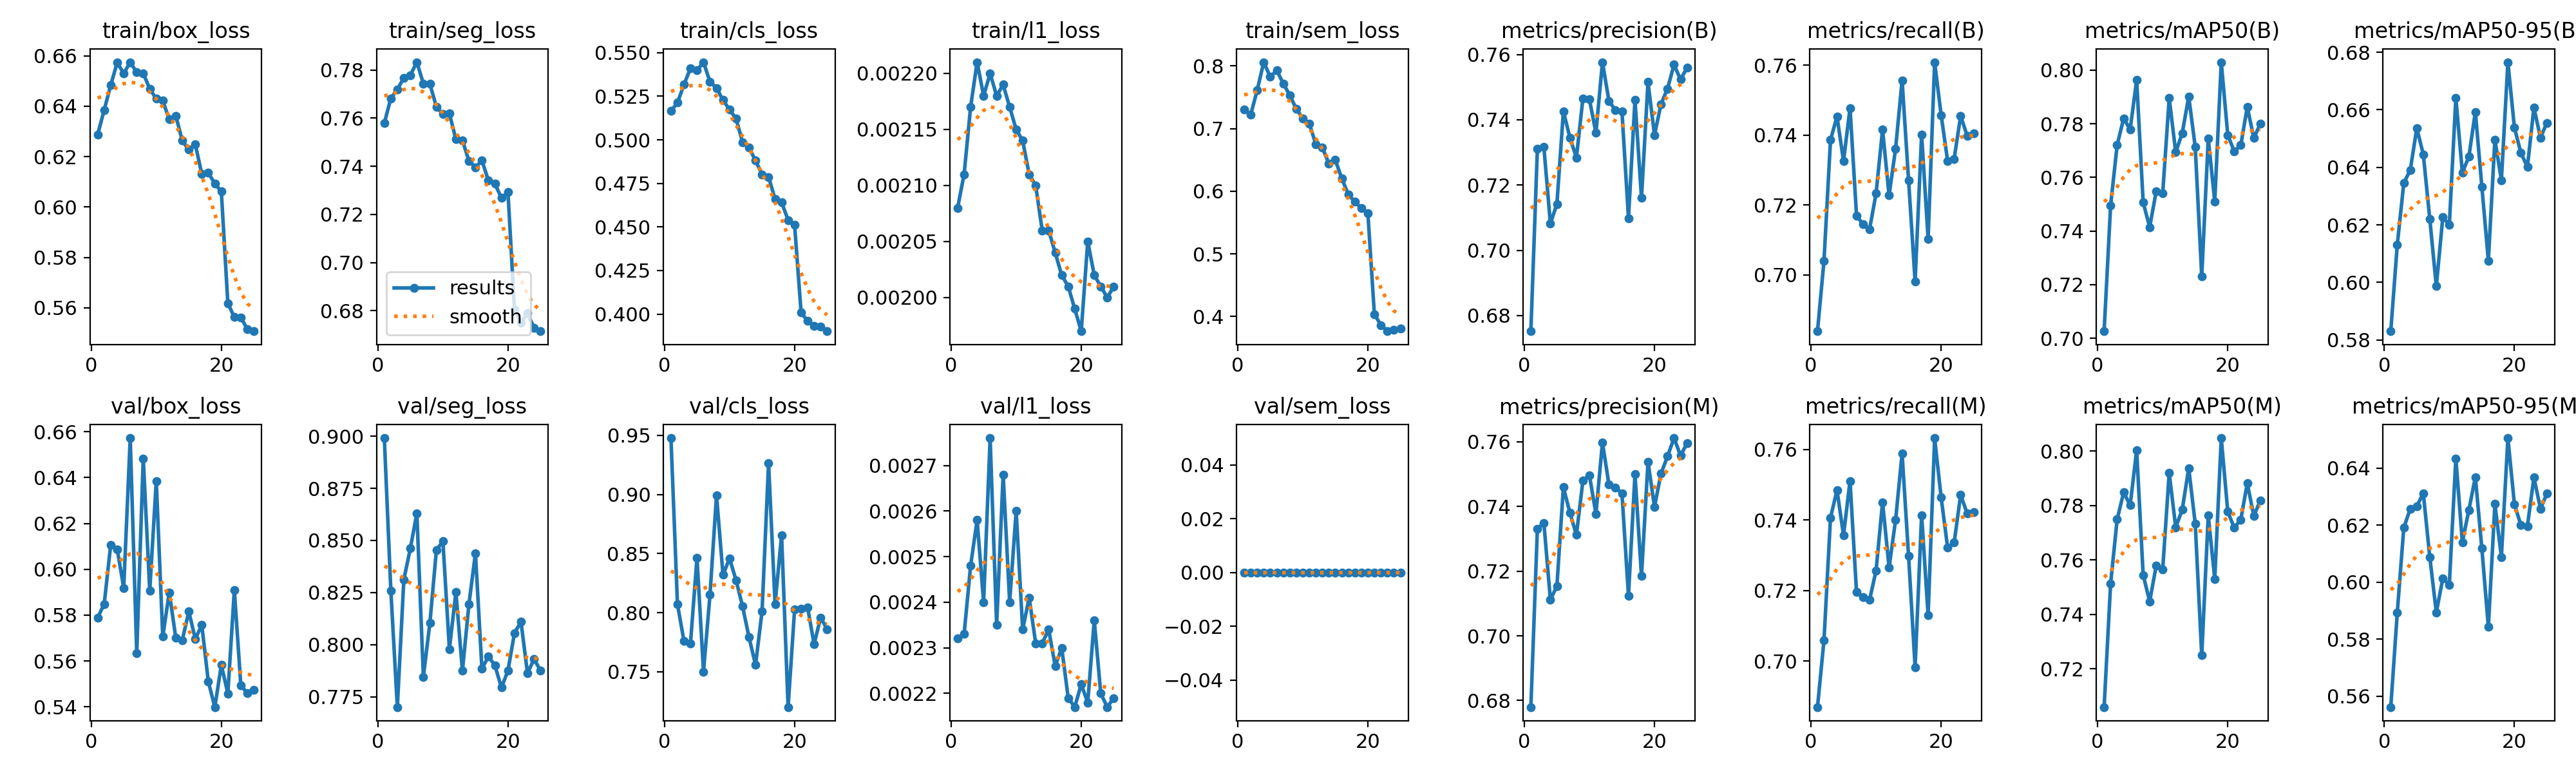

The data file committed next to this chart (first rows):
epoch, time, train/box_loss, train/seg_loss, train/cls_loss, train/l1_loss, train/sem_loss, metrics/precision(B), metrics/recall(B), metrics/mAP50(B), metrics/mAP50-95(B), metrics/precision(M), metrics/recall(M), metrics/mAP50(M), metrics/mAP50-95(M), val/box_loss, val/seg_loss, val/cls_loss, val/l1_loss, val/sem_loss, lr/pg0, lr/pg1, lr/pg2
1, 153.6, 0.6288, 0.7579, 0.5165, 0.00208, 0.7307, 0.6752, 0.6839, 0.7027, 0.583, 0.678, 0.6869, 0.706, 0.5562, 0.5789, 0.8991, 0.9477, 0.00232, 0, 0.0004145, 0.0004145, 0.0004145
2, 286.8, 0.6385, 0.7682, 0.5213, 0.00211, 0.7224, 0.731, 0.7041, 0.7497, 0.6131, 0.733, 0.7059, 0.7514, 0.5892, 0.5848, 0.826, 0.8071, 0.00233, 0, 0.0008279, 0.0008279, 0.0008279
3, 421.2, 0.6484, 0.7719, 0.5317, 0.00217, 0.7615, 0.7316, 0.7386, 0.772, 0.6345, 0.7349, 0.7406, 0.7749, 0.619, 0.6107, 0.77, 0.776, 0.00248, 0, 0.001228, 0.001228, 0.001228
4, 552.8, 0.6573, 0.7767, 0.5412, 0.00221, 0.8059, 0.7082, 0.7453, 0.782, 0.6391, 0.7112, 0.7485, 0.7848, 0.6258, 0.6087, 0.8312, 0.774, 0.00258, 0, 0.001207, 0.001207, 0.001207
5, 686.2, 0.6531, 0.7779, 0.5398, 0.00218, 0.7825, 0.7142, 0.7326, 0.7779, 0.6536, 0.7154, 0.7357, 0.7801, 0.6266, 0.5919, 0.8461, 0.8464, 0.0024, 0, 0.001173, 0.001173, 0.001173
6, 819.3, 0.6575, 0.7832, 0.5445, 0.0022, 0.7926, 0.7426, 0.7477, 0.7963, 0.6445, 0.746, 0.7511, 0.8003, 0.6312, 0.6572, 0.863, 0.7501, 0.00276, 0, 0.001132, 0.001132, 0.001132
7, 951.6, 0.6534, 0.7743, 0.5333, 0.00218, 0.7719, 0.7345, 0.717, 0.7507, 0.622, 0.738, 0.7195, 0.7545, 0.6087, 0.5633, 0.7845, 0.8153, 0.00235, 0, 0.001082, 0.001082, 0.001082
8, 1085, 0.6532, 0.7742, 0.5297, 0.00219, 0.7532, 0.7284, 0.7144, 0.7415, 0.5987, 0.7312, 0.7182, 0.7447, 0.5894, 0.6484, 0.8104, 0.8993, 0.00268, 0, 0.001026, 0.001026, 0.001026
9, 1213, 0.6469, 0.7647, 0.5228, 0.00217, 0.7313, 0.7466, 0.713, 0.7548, 0.6227, 0.7479, 0.7173, 0.7579, 0.6013, 0.5907, 0.8452, 0.832, 0.0024, 0, 0.0009628, 0.0009628, 0.0009628
10, 1340, 0.643, 0.7617, 0.5173, 0.00215, 0.7165, 0.7462, 0.7233, 0.754, 0.62, 0.7496, 0.7256, 0.7566, 0.5991, 0.6385, 0.8496, 0.8459, 0.0026, 0, 0.0008947, 0.0008947, 0.0008947
11, 1466, 0.6422, 0.7619, 0.5121, 0.00214, 0.7076, 0.736, 0.7416, 0.7896, 0.6642, 0.7377, 0.745, 0.792, 0.6434, 0.5707, 0.7979, 0.8276, 0.00234, 0, 0.0008225, 0.0008225, 0.0008225
12, 1592, 0.6348, 0.7511, 0.4987, 0.00211, 0.6752, 0.7577, 0.7228, 0.7694, 0.6382, 0.7598, 0.7265, 0.772, 0.614, 0.5899, 0.8253, 0.8054, 0.00241, 0, 0.0007472, 0.0007472, 0.0007472
13, 1719, 0.6363, 0.7509, 0.4955, 0.0021, 0.6694, 0.7458, 0.7361, 0.7765, 0.6437, 0.7468, 0.7399, 0.7784, 0.6252, 0.5701, 0.7874, 0.7791, 0.00231, 0, 0.0006701, 0.0006701, 0.0006701
14, 1846, 0.6263, 0.7422, 0.4881, 0.00206, 0.6445, 0.7429, 0.7556, 0.7901, 0.6593, 0.7459, 0.7588, 0.7937, 0.6368, 0.5691, 0.8193, 0.7557, 0.00231, 0, 0.0005924, 0.0005924, 0.0005924
15, 1973, 0.6227, 0.7396, 0.4801, 0.00206, 0.6498, 0.7425, 0.727, 0.7714, 0.6332, 0.744, 0.7297, 0.7733, 0.6118, 0.5816, 0.8438, 0.8012, 0.00234, 0, 0.0005153, 0.0005153, 0.0005153
16, 2099, 0.6249, 0.7423, 0.4788, 0.00204, 0.62, 0.7098, 0.6981, 0.7231, 0.6076, 0.7124, 0.6982, 0.7249, 0.5843, 0.5697, 0.7884, 0.9265, 0.00226, 0, 0.00044, 0.00044, 0.00044
17, 2225, 0.613, 0.734, 0.4659, 0.00202, 0.5949, 0.7461, 0.7401, 0.7745, 0.6497, 0.75, 0.7414, 0.7763, 0.6274, 0.5756, 0.7943, 0.8072, 0.0023, 0, 0.0003678, 0.0003678, 0.0003678
18, 2352, 0.6136, 0.7327, 0.4642, 0.00201, 0.583, 0.7161, 0.7103, 0.751, 0.6355, 0.7185, 0.7129, 0.753, 0.6088, 0.551, 0.7899, 0.8656, 0.00219, 0, 0.0002997, 0.0002997, 0.0002997
19, 2479, 0.6093, 0.7268, 0.4539, 0.00199, 0.5732, 0.7516, 0.7609, 0.803, 0.6765, 0.7538, 0.7632, 0.8048, 0.6505, 0.5399, 0.7793, 0.7201, 0.00217, 0, 0.0002368, 0.0002368, 0.0002368
20, 2605, 0.6062, 0.7292, 0.4511, 0.00197, 0.5649, 0.7353, 0.7457, 0.7758, 0.6538, 0.7399, 0.7464, 0.7777, 0.6273, 0.5582, 0.7875, 0.8028, 0.00222, 0, 0.0001802, 0.0001802, 0.0001802
21, 2692, 0.5618, 0.6804, 0.4008, 0.00205, 0.4036, 0.7448, 0.7326, 0.7697, 0.645, 0.7502, 0.7321, 0.7718, 0.62, 0.5458, 0.8056, 0.8032, 0.00218, 0, 0.0001307, 0.0001307, 0.0001307
22, 2772, 0.5562, 0.6751, 0.396, 0.00202, 0.3865, 0.7495, 0.7332, 0.7721, 0.6401, 0.7555, 0.7336, 0.7748, 0.6196, 0.5909, 0.811, 0.8044, 0.00236, 0, 8.90352e-05, 8.90352e-05, 8.90352e-05
23, 2853, 0.5562, 0.6789, 0.3933, 0.00201, 0.3766, 0.7569, 0.7455, 0.7863, 0.6608, 0.7611, 0.7471, 0.7882, 0.6367, 0.5493, 0.7862, 0.7733, 0.0022, 0, 5.59508e-05, 5.59508e-05, 5.59508e-05
24, 2932, 0.5514, 0.6729, 0.3929, 0.002, 0.3792, 0.7524, 0.7398, 0.7747, 0.6503, 0.7558, 0.7418, 0.7762, 0.6258, 0.546, 0.793, 0.7959, 0.00217, 0, 3.19392e-05, 3.19392e-05, 3.19392e-05
25, 3011, 0.5507, 0.6715, 0.3901, 0.00201, 0.3813, 0.7559, 0.7404, 0.78, 0.6555, 0.7595, 0.7423, 0.7818, 0.631, 0.5473, 0.7876, 0.786, 0.00219, 0, 1.7379e-05, 1.7379e-05, 1.7379e-05
